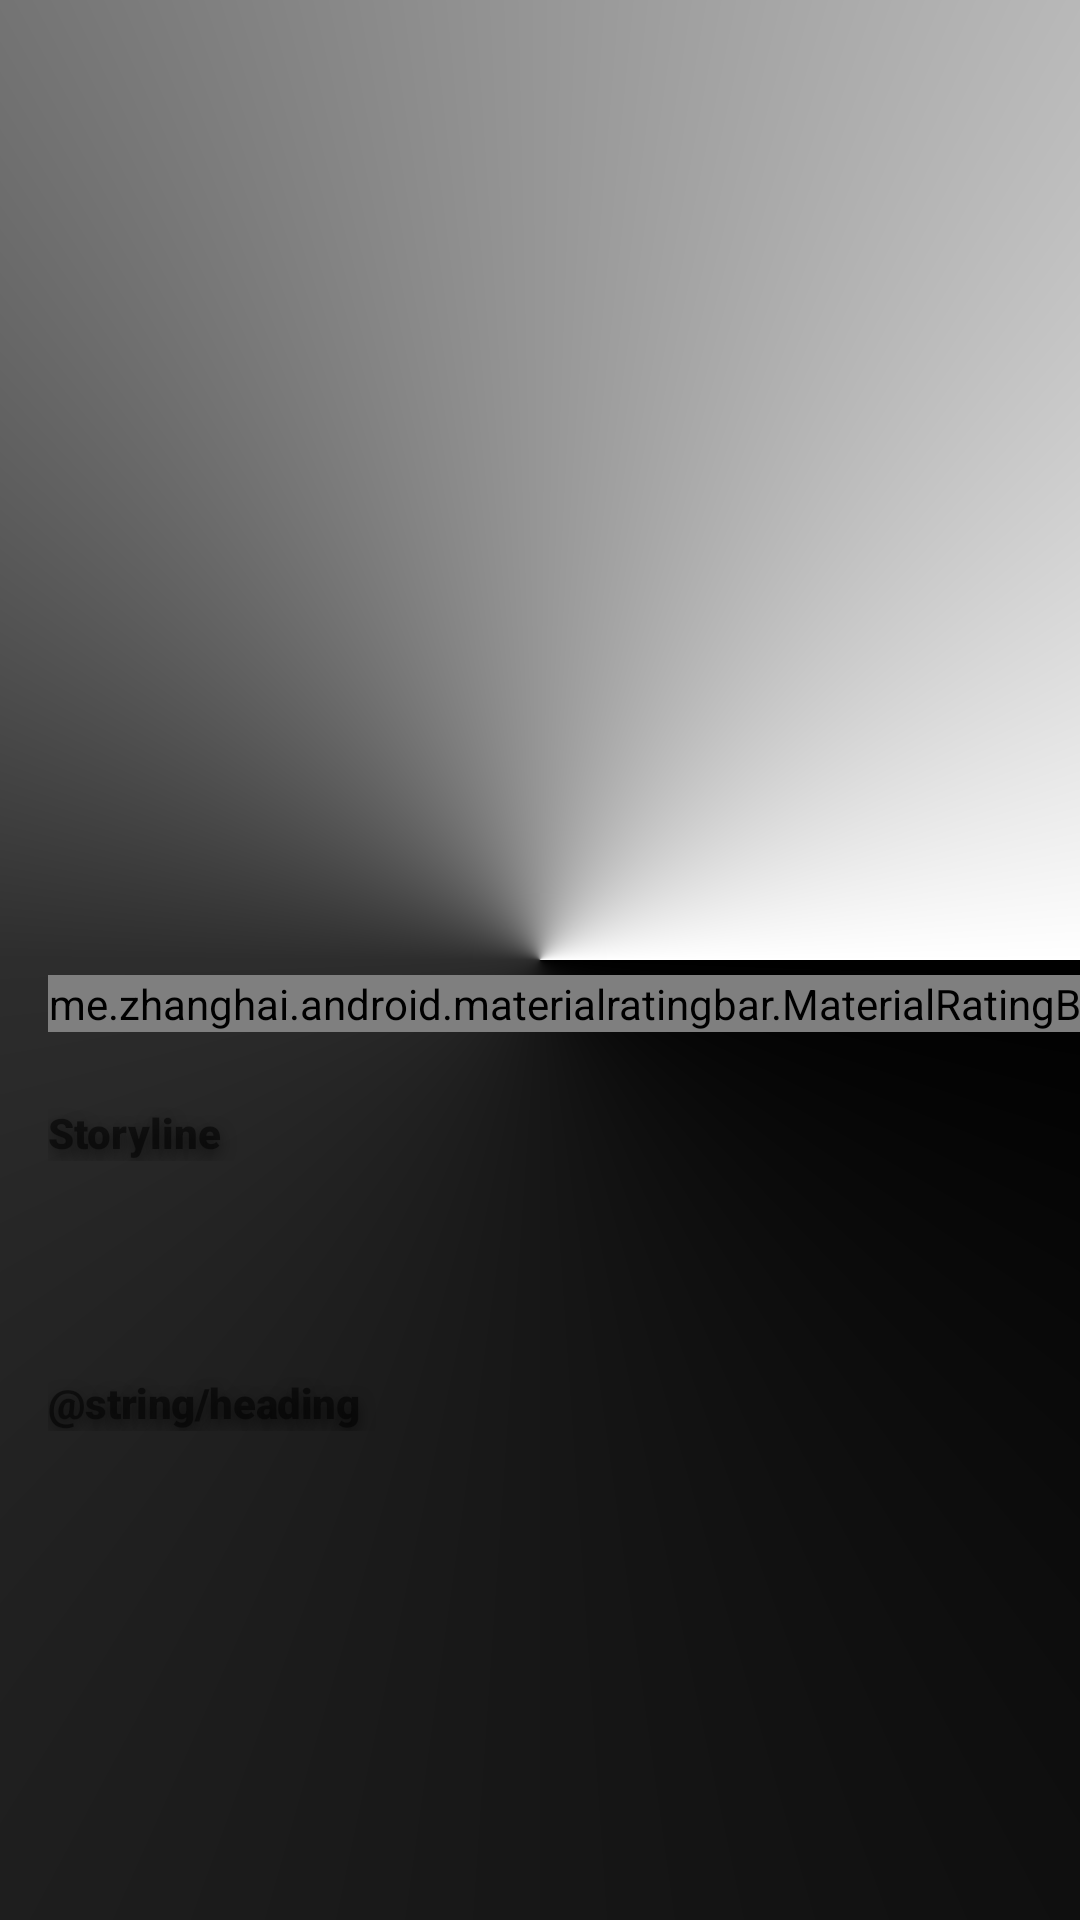

Android layout source for this screen:
<!-- AndroidManifest.xml: application theme SplashTheme -->
<!-- res/layout/fragment_movies_details.xml -->
<?xml version="1.0" encoding="utf-8"?>
<androidx.coordinatorlayout.widget.CoordinatorLayout xmlns:android="http://schemas.android.com/apk/res/android"
	xmlns:tools="http://schemas.android.com/tools"
	xmlns:app="http://schemas.android.com/apk/res-auto"
	android:layout_width="match_parent"
	android:layout_height="match_parent"
	android:fitsSystemWindows="true">

	<com.google.android.material.appbar.AppBarLayout
		android:layout_width="match_parent"
		android:layout_height="wrap_content"
		android:fitsSystemWindows="true"
		android:background="?attr/colorBackground"
		android:elevation="@dimen/appbar_elevation"
		android:theme="@style/AppTheme.AppBarOverlay">

		<com.google.android.material.appbar.CollapsingToolbarLayout
			android:id="@+id/collapsing_toolbar"
			android:layout_width="match_parent"
			android:layout_height="wrap_content"
			app:contentScrim="?attr/colorPrimary"
			android:fitsSystemWindows="true"
			tools:title="@string/name"
			app:maxLines="2"
			app:expandedTitleTextAppearance="@style/TextAppearance.App.CollapsingToolbar.Expanded"
			app:collapsedTitleTextAppearance="@style/TextAppearance.App.CollapsingToolbar.Collapsed"
			app:layout_scrollFlags="scroll|exitUntilCollapsed">

			<androidx.constraintlayout.widget.ConstraintLayout
				android:layout_width="match_parent"
				android:layout_height="wrap_content"
				android:minHeight="100dp"
				android:fitsSystemWindows="true"
				app:layout_collapseMode="parallax">

				<ImageView
					android:id="@+id/details_orig"
					android:layout_width="match_parent"
					android:layout_height="0dp"
					android:contentDescription="@string/original_image"
					android:scaleType="centerCrop"
					app:layout_constraintBottom_toBottomOf="parent"
					app:layout_constraintDimensionRatio="375:298"
					app:layout_constraintEnd_toEndOf="parent"
					app:layout_constraintStart_toStartOf="parent"
					app:layout_constraintTop_toTopOf="parent"
					android:fitsSystemWindows="true" />

				<View
					android:id="@+id/details_orig_mask"
					android:layout_width="0dp"
					android:layout_height="0dp"
					android:background="@drawable/mask"
					android:scaleType="centerCrop"
					app:layout_collapseMode="parallax"
					app:layout_collapseParallaxMultiplier="0.7"
					app:layout_constraintBottom_toBottomOf="@id/details_orig"
					app:layout_constraintEnd_toEndOf="@id/details_orig"
					app:layout_constraintStart_toStartOf="@id/details_orig"
					app:layout_constraintTop_toTopOf="@id/details_orig" />

				<View
					android:id="@+id/details_orig_mask_1"
					android:layout_width="0dp"
					android:layout_height="0dp"
					android:background="@drawable/mask"
					android:scaleType="centerCrop"
					app:layout_constraintBottom_toBottomOf="@id/details_orig"
					app:layout_constraintEnd_toEndOf="@id/details_orig"
					app:layout_constraintStart_toStartOf="@id/details_orig"
					app:layout_constraintTop_toTopOf="@id/details_orig" />

				<View
					android:id="@+id/details_orig_mask_2"
					android:layout_width="0dp"
					android:layout_height="0dp"
					android:background="@drawable/mask"
					android:scaleType="centerCrop"
					app:layout_constraintBottom_toBottomOf="@id/details_orig"
					app:layout_constraintEnd_toEndOf="@id/details_orig"
					app:layout_constraintHorizontal_bias="1.0"
					app:layout_constraintStart_toStartOf="@id/details_orig"
					app:layout_constraintTop_toTopOf="@id/details_orig"
					app:layout_constraintVertical_bias="0.0" />
			</androidx.constraintlayout.widget.ConstraintLayout>

				<androidx.appcompat.widget.Toolbar
					android:id="@+id/toolbar"
					android:fitsSystemWindows="false"
					android:layout_width="match_parent"
					android:layout_height="?attr/actionBarSize"
					app:layout_collapseMode="pin"
					android:theme="@style/MyAppTheme.PopupOverlay" />

		</com.google.android.material.appbar.CollapsingToolbarLayout>
	</com.google.android.material.appbar.AppBarLayout>

	<androidx.core.widget.NestedScrollView
		android:id="@+id/scrollView"
		android:layout_width="match_parent"
		android:layout_height="match_parent"
		android:background="?attr/colorBackground"
		app:layout_behavior="com.google.android.material.appbar.AppBarLayout$ScrollingViewBehavior">

		<androidx.constraintlayout.widget.ConstraintLayout
			android:layout_width="match_parent"
			android:layout_height="wrap_content"
			android:descendantFocusability="blocksDescendants">

			<TextView
				android:id="@+id/details_rectangle"
				style="@style/DetailsPG"
				android:layout_width="@dimen/movies_rectangle_size"
				android:layout_height="@dimen/movies_rectangle_size"
				android:minWidth="@dimen/movies_rectangle_min_size"
				android:minHeight="@dimen/movies_rectangle_min_size"
				android:layout_marginTop="@dimen/spacing_normal_16"
				android:layout_marginEnd="@dimen/spacing_normal_16"
				android:textIsSelectable="true"
				app:layout_constraintEnd_toEndOf="parent"
				app:layout_constraintTop_toTopOf="parent" />

			<TextView
				android:id="@+id/details_tag"
				style="@style/Tag"
				android:layout_width="0dp"
				android:layout_height="wrap_content"
				android:layout_marginStart="@dimen/spacing_normal_16"
				android:layout_marginTop="@dimen/spacing_normal_16"
				android:textIsSelectable="true"
				app:layout_constraintEnd_toStartOf="@+id/details_rectangle"
				app:layout_constraintStart_toStartOf="parent"
				app:layout_constraintTop_toTopOf="parent"
				tools:text="@string/tag" />

			<me.zhanghai.android.materialratingbar.MaterialRatingBar
				android:id="@+id/details_rating"
				style="?android:attr/ratingBarStyleSmall"
				android:layout_width="wrap_content"
				android:layout_height="wrap_content"
				android:layout_marginStart="@dimen/spacing_normal_16"
				android:layout_marginTop="@dimen/spacing_extra_small_4"
				android:max="5"
				tools:rating="4"
				android:stepSize="0.1"
				android:theme="@style/RatingBar"
				app:layout_constraintStart_toStartOf="parent"
				app:layout_constraintTop_toBottomOf="@+id/details_tag" />

			<TextView
				android:id="@+id/details_reviews"
				style="@style/DetailsReviews"
				android:layout_width="wrap_content"
				android:layout_height="wrap_content"
				android:layout_marginStart="@dimen/spacing_small_8"
				app:layout_constraintBottom_toBottomOf="@+id/details_rating"
				app:layout_constraintStart_toEndOf="@+id/details_rating"
				app:layout_constraintTop_toTopOf="@+id/details_rating" />

			<TextView
				android:id="@+id/details_storyline_title"
				style="@style/DetailsStorylineTitle"
				android:layout_width="match_parent"
				android:layout_height="wrap_content"
				android:layout_marginStart="@dimen/spacing_normal_16"
				android:layout_marginTop="@dimen/spacing_large_24"
				android:layout_marginEnd="@dimen/spacing_normal_16"
				android:text="@string/storyline_title"
				android:textIsSelectable="true"
				app:layout_constraintEnd_toEndOf="parent"
				app:layout_constraintStart_toStartOf="parent"
				app:layout_constraintTop_toBottomOf="@+id/details_reviews" />

			<TextView
				android:id="@+id/details_storyline"
				style="@style/DetailsStoryline"
				android:layout_width="match_parent"
				android:layout_height="wrap_content"
				android:layout_marginStart="@dimen/spacing_normal_16"
				android:layout_marginTop="@dimen/spacing_normal_16"
				android:layout_marginEnd="@dimen/spacing_normal_16"
				android:letterSpacing="-0.005"
				android:textIsSelectable="true"
				tools:text="@string/storyline"
				app:layout_constraintEnd_toEndOf="parent"
				app:layout_constraintStart_toStartOf="parent"
				app:layout_constraintTop_toBottomOf="@+id/details_storyline_title" />

			<TextView
				android:id="@+id/details_heading"
				style="@style/DetailsHeading"
				android:layout_width="match_parent"
				android:layout_height="wrap_content"
				android:layout_marginStart="@dimen/spacing_normal_16"
				android:layout_marginTop="@dimen/spacing_extra_large_36"
				android:layout_marginEnd="@dimen/spacing_normal_16"
				android:text="@string/heading"
				app:layout_constraintEnd_toEndOf="parent"
				app:layout_constraintStart_toStartOf="parent"
				app:layout_constraintTop_toBottomOf="@+id/details_storyline" />

			<androidx.recyclerview.widget.RecyclerView
				android:id="@+id/details_cast_recycler"
				android:layout_width="match_parent"
				android:layout_height="wrap_content"
				android:layout_marginTop="@dimen/spacing_small_8"
				android:layout_marginBottom="@dimen/spacing_large_24"
				android:orientation="vertical"
				app:layoutManager="androidx.recyclerview.widget.LinearLayoutManager"
				app:layout_constraintEnd_toEndOf="parent"
				app:layout_constraintBottom_toBottomOf="parent"
				app:layout_constraintStart_toStartOf="parent"
				app:layout_constraintTop_toBottomOf="@+id/details_heading"
				tools:listitem="@layout/cast_item" />
		</androidx.constraintlayout.widget.ConstraintLayout>
	</androidx.core.widget.NestedScrollView>
</androidx.coordinatorlayout.widget.CoordinatorLayout>
<!-- res/layout/cast_item.xml (included above) -->
<?xml version="1.0" encoding="utf-8"?>
<LinearLayout xmlns:android="http://schemas.android.com/apk/res/android"
    xmlns:tools="http://schemas.android.com/tools"
    android:layout_width="wrap_content"
    android:layout_height="wrap_content"
    android:orientation="vertical"
    android:paddingTop="@dimen/spacing_large_24"
    android:elevation="@dimen/cast_elevation"
    android:paddingBottom="@dimen/spacing_large_24">

    <ImageView
        android:id="@+id/image_cast"
        android:layout_width="@dimen/ci_image_80"
        android:layout_height="@dimen/ci_image_80"
        android:scaleType="centerCrop"
        tools:src="@tools:sample/avatars"
        android:contentDescription="@string/cast_name" />

    <TextView
        android:id="@+id/name_cast"
        android:layout_width="@dimen/ci_image_80"
        android:layout_height="wrap_content"
        android:layout_marginTop="@dimen/spacing_extra_small_4"
        style="@style/DetailsTextCast"
        tools:text="@tools:sample/lorem"/>

    <TextView
        android:id="@+id/character_cast"
        android:layout_width="@dimen/ci_image_80"
        android:layout_height="wrap_content"
        android:layout_marginTop="@dimen/spacing_extra_small_4"
        style="@style/DetailsCharacterCast"
        tools:text="@tools:sample/lorem"/>
</LinearLayout>
<!-- resources referenced by this layout -->
<resources>
  <dimen name="appbar_elevation">4dp</dimen>
  <dimen name="cast_elevation">2dp</dimen>
  <dimen name="ci_image_80">80dp</dimen>
  <dimen name="movies_rectangle_min_size">24dp</dimen>
  <dimen name="movies_rectangle_size">24sp</dimen>
  <dimen name="spacing_extra_large_36">36dp</dimen>
  <dimen name="spacing_extra_small_4">4dp</dimen>
  <dimen name="spacing_large_24">24dp</dimen>
  <dimen name="spacing_normal_16">16dp</dimen>
  <dimen name="spacing_small_8">8dp</dimen>
  <string name="cast_name">Cast name</string>
  <string name="original_image">Original image</string>
  <string name="storyline_title">Storyline</string>
  <style name="AppTheme.AppBarOverlay" parent="ThemeOverlay.AppCompat.Dark.ActionBar" />
  <style name="DetailsCharacterCast">
          <item name="android:textSize">10sp</item>
          <item name="android:textColor">?attr/colorActorNameText</item>
          <item name="android:fontFamily">sans-serif-light</item>
          <item name="android:textIsSelectable">true</item>
      </style>
  <style name="DetailsPG" parent="TextSize12">
          <item name="android:textColor">?attr/colorPrimaryBW</item>
          <item name="android:gravity">center</item>
          <item name="android:alpha">0.9</item>
          <item name="android:fontFamily">sans-serif-black</item>
      </style>
  <style name="DetailsTextCast" parent="TextSize12">
          <item name="android:textColor">?attr/colorActorNameText</item>
          <item name="android:fontFamily">sans-serif-black</item>
      </style>
  <style name="MyAppTheme.PopupOverlay" parent="AppTheme.PopupOverlay">
          <item name="android:tint">?attr/colorPrimaryBW</item>
      </style>
  <style name="RatingBar" parent="Theme.AppCompat">
          <item name="android:progressTint">?attr/colorSelected</item>
          <item name="android:progressBackgroundTint">?attr/colorNoSelected</item>
      </style>
  <style name="Tag" parent="TextSize14">
          <item name="android:textColor">?attr/colorSelected</item>
          <item name="android:alpha">0.75</item>
          <item name="android:gravity">center_vertical|start</item>
          <item name="android:lineSpacingExtra">4sp</item>
          <item name="android:fontFamily">sans-serif-light</item>
      </style>
  <style name="TextAppearance.App.CollapsingToolbar.Collapsed" parent="TextAppearance.MaterialComponents.Headline6">
          <item name="android:textColor">?attr/colorText</item>
  	    <item name="android:lines">1</item>
      </style>
  <style name="TextAppearance.App.CollapsingToolbar.Expanded" parent="TextAppearance.MaterialComponents.Headline3">
          <item name="android:textColor">?attr/colorText</item>
      </style>
  <style name="SplashTheme" parent="Theme.MaterialComponents.DayNight.NoActionBar">
          <item name="android:windowBackground">@drawable/ic_splash</item>
          <item name="android:statusBarColor">@android:color/transparent</item>
          <item name="android:windowTranslucentNavigation">true</item>
      </style>
  <style name="TextBold" parent="TextSize14">
          <item name="android:gravity">center_vertical|start</item>
      </style>
  <style name="TextSize12">
          <item name="android:textSize">12sp</item>
          <item name="android:textIsSelectable">true</item>
      </style>
  <style name="TextSize14">
          <item name="android:textSize">14sp</item>
          <item name="android:textIsSelectable">true</item>
      </style>
  <style name="AppTheme.PopupOverlay" parent="ThemeOverlay.AppCompat">
          <item name="colorControlNormal">?attr/colorText</item>
      </style>
  <color name="black_color">#000000</color>
  <color name="splash_color">#2D2D2D</color>
  <color name="white_color">#FFFFFF</color>
</resources>
